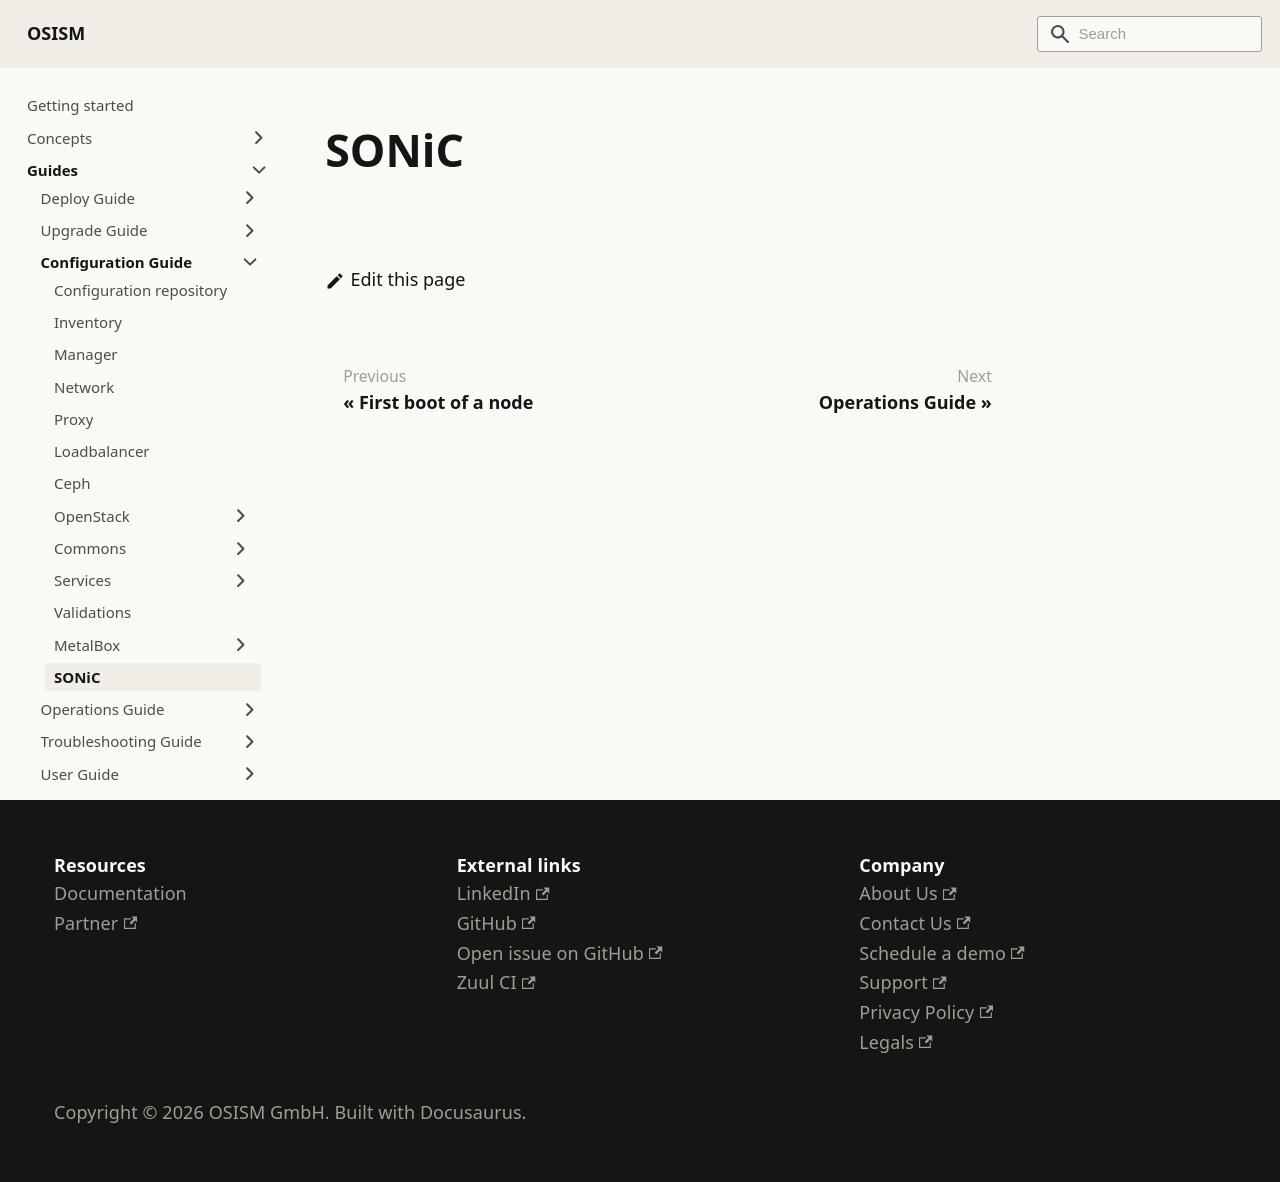

repository: osism/osism.github.io · page: docs/guides/configuration-guide/sonic/index.html · generator: docusaurus

---
sidebar_label: SONiC
---

# SONiC
